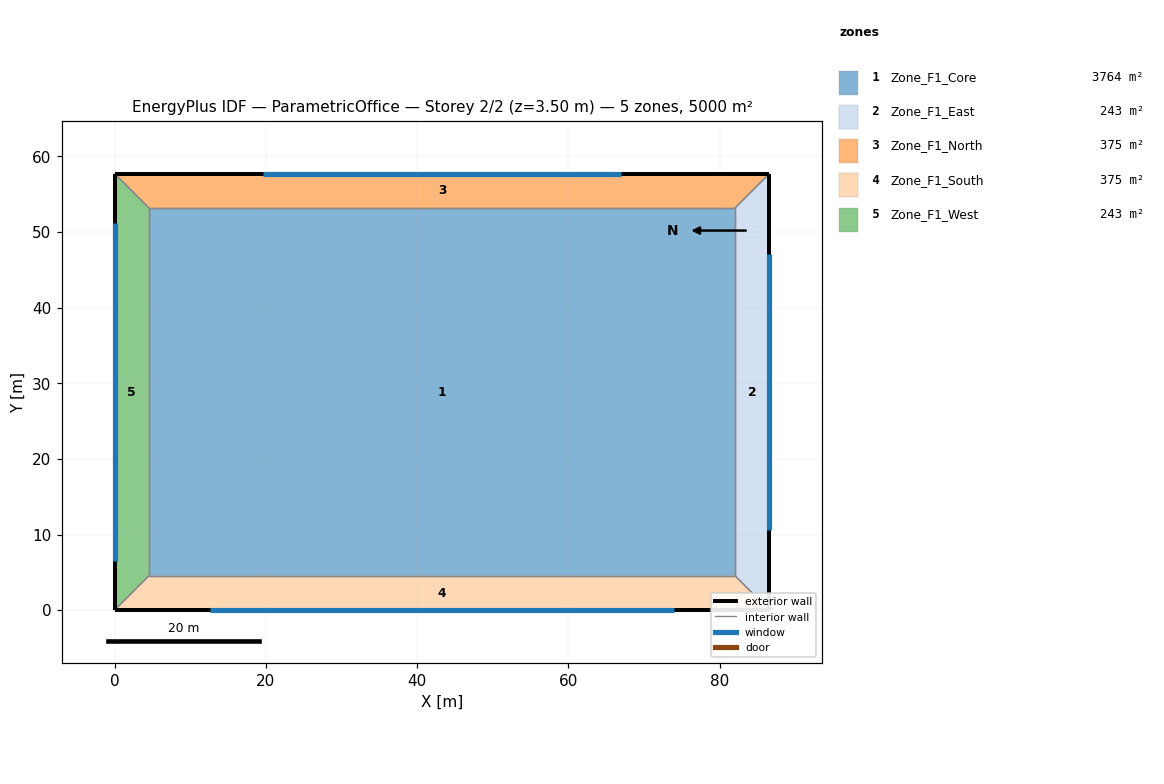
=== STOREY PLAN SPEC (per zone: floor XY polygon, exterior-wall plan segments, windows/doors) ===
zone 1: Zone_F1_Core  (3764.3 m²)
  floor: (4.57, 53.17) (82.03, 53.17) (82.03, 4.57) (4.57, 4.57)
  interior walls: 4
zone 2: Zone_F1_East  (243.0 m²)
  floor: (82.03, 53.17) (86.60, 57.74) (86.60, 0.00) (82.03, 4.57)
  exterior wall: (86.60, 0.00) – (86.60, 57.74)  [57.7 m]
    window: (86.60, 10.61) – (86.60, 47.12)  [80.8 m²]
  interior walls: 3
zone 3: Zone_F1_North  (374.9 m²)
  floor: (0.00, 57.74) (86.60, 57.74) (82.03, 53.17) (4.57, 53.17)
  exterior wall: (86.60, 57.74) – (0.00, 57.74)  [86.6 m]
    window: (67.02, 57.74) – (19.58, 57.74)  [90.9 m²]
  interior walls: 3
zone 4: Zone_F1_South  (374.9 m²)
  floor: (4.57, 4.57) (82.03, 4.57) (86.60, 0.00) (0.00, 0.00)
  exterior wall: (0.00, 0.00) – (86.60, 0.00)  [86.6 m]
    window: (12.68, 0.00) – (73.92, 0.00)  [151.6 m²]
  interior walls: 3
zone 5: Zone_F1_West  (243.0 m²)
  floor: (0.00, 57.74) (4.57, 53.17) (4.57, 4.57) (0.00, 0.00)
  exterior wall: (0.00, 57.74) – (0.00, 0.00)  [57.7 m]
    window: (0.00, 51.23) – (0.00, 6.51)  [121.2 m²]
  interior walls: 3

=== DERIVED (storey summary) ===
Building: ParametricOffice
Storey: 2 of 2  (floor level z = 3.50 m)
Storey gross floor area: 5000.0 m²
Zones on this storey: 5
  - Zone_F1_Core: floor 3764.3 m²
  - Zone_F1_East: floor 243.0 m²; exterior wall 57.7 m (202.1 m²); 1 window(s) 80.8 m²; WWR 40.0%
  - Zone_F1_North: floor 374.9 m²; exterior wall 86.6 m (303.1 m²); 1 window(s) 90.9 m²; WWR 30.0%
  - Zone_F1_South: floor 374.9 m²; exterior wall 86.6 m (303.1 m²); 1 window(s) 151.6 m²; WWR 50.0%
  - Zone_F1_West: floor 243.0 m²; exterior wall 57.7 m (202.1 m²); 1 window(s) 121.2 m²; WWR 60.0%
Zone adjacency (shared interzone walls):
  - Zone_F1_Core ↔ Zone_F1_East
  - Zone_F1_Core ↔ Zone_F1_North
  - Zone_F1_Core ↔ Zone_F1_South
  - Zone_F1_Core ↔ Zone_F1_West
  - Zone_F1_East ↔ Zone_F1_North
  - Zone_F1_East ↔ Zone_F1_South
  - Zone_F1_North ↔ Zone_F1_West
  - Zone_F1_South ↔ Zone_F1_West